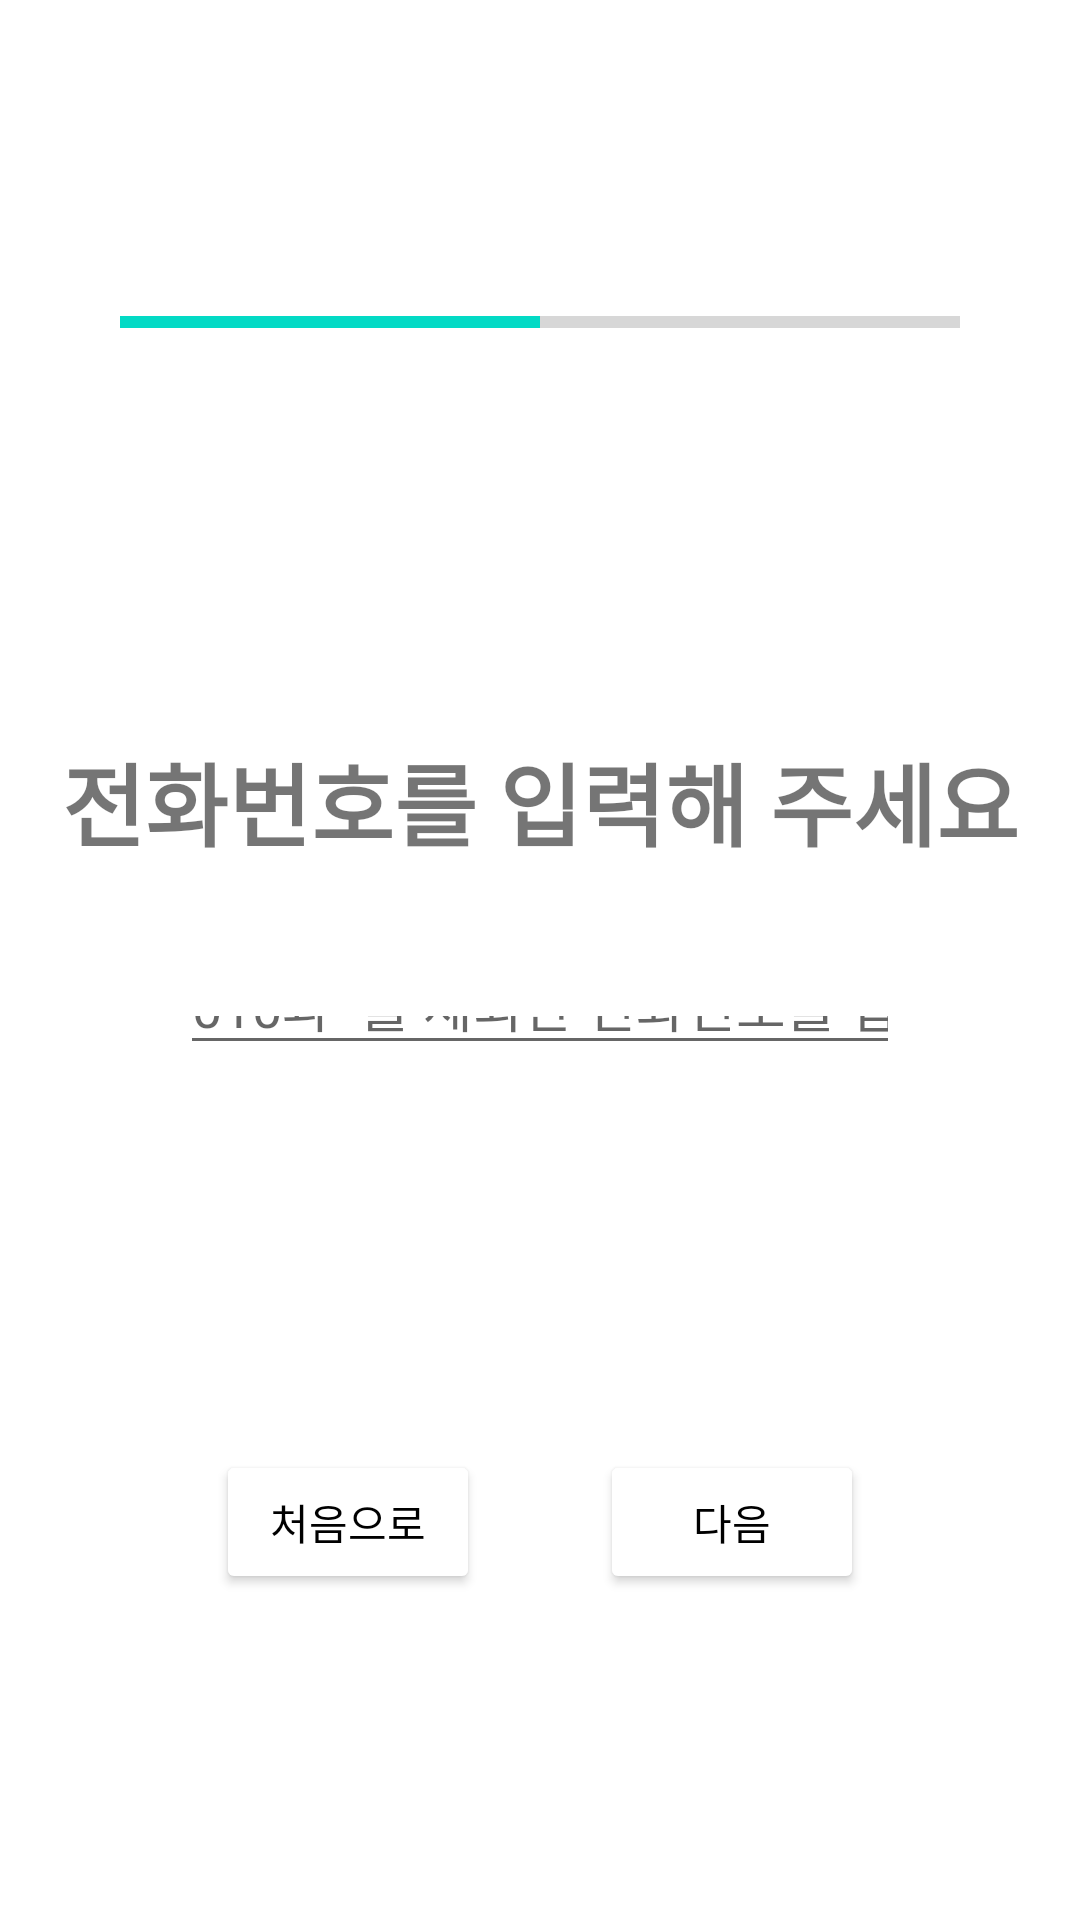

Produce the Android XML layout that renders to this screen, including the resource entries it uses.
<!-- AndroidManifest.xml: application theme Theme.HumanConnect -->
<!-- res/layout/activity_sign_in_tel.xml -->
<?xml version="1.0" encoding="utf-8"?>
<LinearLayout
    android:orientation="vertical"
    xmlns:android="http://schemas.android.com/apk/res/android"
    xmlns:app="http://schemas.android.com/apk/res-auto"
    xmlns:tools="http://schemas.android.com/tools"
    android:layout_width="match_parent"
    android:layout_height="match_parent"
    android:padding="20dp"
    tools:context=".Activity.SignInTelActivity">

    <LinearLayout
        android:layout_marginTop="50dp"
        android:orientation="vertical"
        android:layout_width="match_parent"
        android:layout_height="0px"
        android:layout_weight="1"
        android:padding="20dp"
        android:gravity="center"
        >

        <ProgressBar
            android:layout_width="match_parent"
            android:layout_height="wrap_content"
            style="?android:attr/progressBarStyleHorizontal"
            android:max="100"
            android:progress="50"
            />

    </LinearLayout>

    <LinearLayout
        android:layout_marginTop="100dp"
        android:orientation="vertical"
        android:layout_width="match_parent"
        android:layout_height="0px"
        android:layout_weight="2"
        android:gravity="center"
        >

        <TextView
            android:layout_width="match_parent"
            android:layout_height="wrap_content"
            android:text="전화번호를 입력해 주세요"
            android:textSize="30dp"
            android:gravity="center"
            android:textStyle="bold"
            />

        <EditText
            android:id="@+id/sign_in_tel_edit"
            android:layout_margin="40dp"
            android:layout_width="match_parent"
            android:layout_height="wrap_content"
            android:inputType="number"
            android:hint="010과 -를 제외한 전화번호를 입력"
            />

    </LinearLayout>

    <LinearLayout
        android:orientation="horizontal"
        android:layout_width="match_parent"
        android:layout_height="0px"
        android:layout_weight="3"
        android:gravity="center"
        >

        <Button
            android:id="@+id/sign_in_tel_btn_back"
            android:layout_width="wrap_content"
            android:layout_height="wrap_content"
            android:text="처음으로"
            android:textColor="@color/black"
            android:backgroundTint="@color/design_default_color_background"
            android:layout_margin="20dp"

            />

        <Button
            android:id="@+id/sign_in_tel_btn_next"
            android:layout_width="wrap_content"
            android:layout_height="wrap_content"
            android:text="다음"
            android:textColor="@color/black"
            android:backgroundTint="@color/design_default_color_background"
            android:layout_margin="20dp"
            />


    </LinearLayout>

</LinearLayout>
<!-- resources referenced by this layout -->
<resources>
  <color name="black">#FF000000</color>
  <style name="Theme.HumanConnect" parent="Theme.MaterialComponents.DayNight.DarkActionBar">
          
          <item name="colorPrimary">@color/purple_500</item>
          <item name="colorPrimaryVariant">@color/purple_700</item>
          <item name="colorOnPrimary">@color/white</item>
          
          <item name="colorSecondary">@color/teal_200</item>
          <item name="colorSecondaryVariant">@color/teal_700</item>
          <item name="colorOnSecondary">@color/black</item>
          
          <item name="android:statusBarColor" tools:targetApi="l">?attr/colorPrimaryVariant</item>
          
      </style>
  <color name="purple_500">#A994B5</color>
  <color name="purple_700">#A994B5</color>
  <color name="white">#FFFFFFFF</color>
  <color name="teal_200">#FF03DAC5</color>
  <color name="teal_700">#FF018786</color>
</resources>
